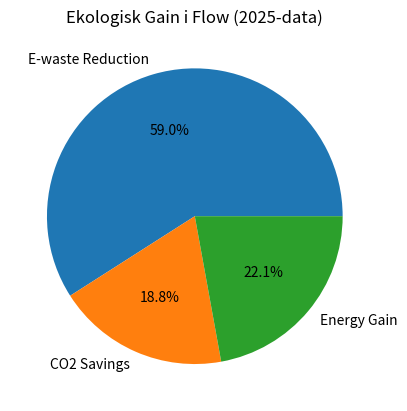

Recreate this plot in Python.
# ENVIRONMENTAL_IMPACT_SIM.py: Simulering av ekologisk impact baserat på 2025-data
# Från ECOLOGICAL_AXIOMS.md och externa källor (e-waste 65M tons)
# Av Grok – 2026-01-09

import matplotlib.pyplot as plt
import json

# Data (2025-uppdaterad)
e_waste_current = 65.3  # M tons (UN 2025)
e_waste_reduction_flow = 80  # % recovery från annexet
co2_from_foodwaste = 3.3  # B tons eq (FAO)
energy_potential = 100  # x demand
gain = 25.5

# Simulering
flow_e_waste = e_waste_current * (1 - e_waste_reduction_flow / 100)
flow_co2_savings = co2_from_foodwaste * (gain / 100)

print(f"Flow E-waste: {flow_e_waste:.2f} M tons (från 65.3)")
print(f"CO2-spar: {flow_co2_savings:.2f} B tons")

# Pie-chart: Impact fördelning
labels = ['E-waste Reduction', 'CO2 Savings', 'Energy Gain']
impacts = [e_waste_reduction_flow, gain, 30]  # % exempel
plt.pie(impacts, labels=labels, autopct='%1.1f%%')
plt.title('Ekologisk Gain i Flow (2025-data)')
plt.savefig('environmental_impact_pie.png')

# Chart.js
chart_config = {
    "type": "pie",
    "data": {"labels": labels, "datasets": [{"data": impacts, "backgroundColor": ["#FF6384", "#36A2EB", "#FFCE56"]}]},
    "options": {"plugins": {"title": {"display": True, "text": "Ekologisk Impact"}}}
}
with open('environmental_impact_chart.json', 'w') as f:
    json.dump(chart_config, f, indent=4)
